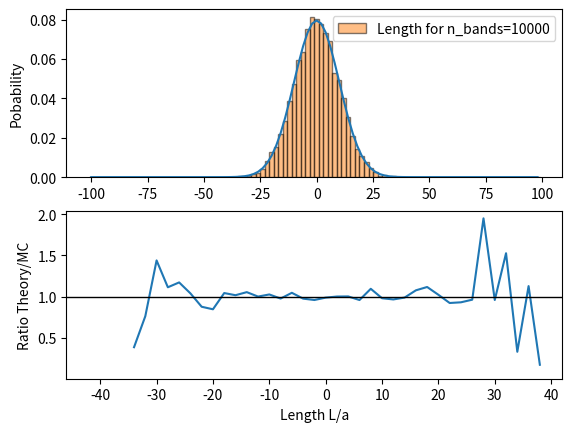

Reproduce this figure in Python.
import math
import numpy as np
import matplotlib.pyplot as plt

rng = np.random.default_rng(12345)

class Link:
    """
        dir: 0 -> left, 1 -> right
    """
    def __init__(self, dir=None):
        if not dir:
            self.dir = 1 if rng.random() > 0.5 else 0
        else:
            self.dir = dir
    
    def get_dir(self):
        return self.dir

class RubberBand:
    def __init__(self, N, a=1):
        self.N = N
        self.a = a
        self.links = [Link() for _ in range(N)]

    def length(self):
        return self.a*(2*np.sum([l.dir for l in self.links]) - self.N)


def probability_length(N, a=1):
    """
        Calculates the probability of the chain having the length L.
    """
    prob = np.zeros(N)
    lengths = np.zeros(N)
    for n in range(N):
        L = a*(2*n - N)
        # omega_Nn = np.exp(N*np.log(2) - L**2/(2*N*a**2))
        omega_Nn = math.comb(N, n)
        prob[n] = omega_Nn/2**N
        lengths[n] = L
    return prob, lengths

def histogram_plot(lengths, probs_theory, lengths_mc):
    """
        Plots the histogram and return the chi^2 error
    """
    fig, ax = plt.subplots(2, 1)

    dl = 1
    edges = [l - dl for l in lengths]
    edges.append(lengths[-1] + dl)

    counts, edges_np = np.histogram(lengths_mc, bins=edges)
    lengths_mc_normed = counts / counts.sum()

    ax[0].bar(lengths, lengths_mc_normed, width=2*dl, color='tab:orange', edgecolor='black', alpha=0.5, label='Length for n_bands='+str(n_bands))
    ax[0].plot(lengths, probs_theory)
    ax[0].set_ylabel('Pobability')
    ax[0].legend()
    ax[1].plot(lengths, probs_theory/lengths_mc_normed)
    ax[1].axhline(y=1, color='k', linewidth=1)
    ax[1].set_ylabel('Ratio Theory/MC')
    ax[1].set_xlabel('Length L/a')

    return np.sum((lengths_mc_normed - probs_theory)**2/probs_theory)

if __name__ == "__main__":

    N = 100

    probs_theory, lengths = probability_length(N=N)

    n_bands = 10000

    bands = [RubberBand(N=N) for _ in range(n_bands)]
    lengths_mc = [b.length() for b in bands]

    chi_squared = histogram_plot(lengths, probs_theory, lengths_mc)
    print(chi_squared)

    plt.savefig('out/histogram_v1.png', dpi=300)
    plt.show()
